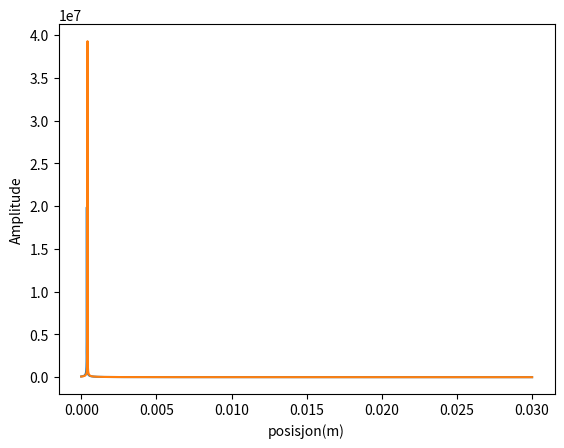

This figure's Python source:
import numpy as np
import matplotlib.pyplot as plt

N = 10000

Ncells = 3000
length_tot = 0.03 #30mm i m

height = np.linspace(0.0003, 0.0001, N)
width = np.linspace(0.0001, 0.0003, N)
density = np.linspace(1500, 2500, N)

cell = np.linspace (0, length_tot, N)
k = np.linspace(1e-6, 1e-1,N)

L = 30 / 1000
CellWidth = L/Ncells
m = height*width*density*CellWidth

C4 = 261.63
C4s = 277.18
C4w = 2*np.pi*C4
C4sw = 2*np.pi*C4s
F = 100
b = 10**(-9)


omega0 = np.sqrt(k/m)
AC4 = (F/m)/np.sqrt((omega0**2 - C4w**2)**2 + (b*C4w/m)**2)
AC4s = (F/m)/np.sqrt((omega0**2 - C4sw**2)**2 + (b*C4sw/m)**2)

plt.plot(cell, AC4)
plt.plot(cell, AC4s)
plt.xlabel("posisjon(m)")
plt.ylabel("Amplitude")
plt.show()